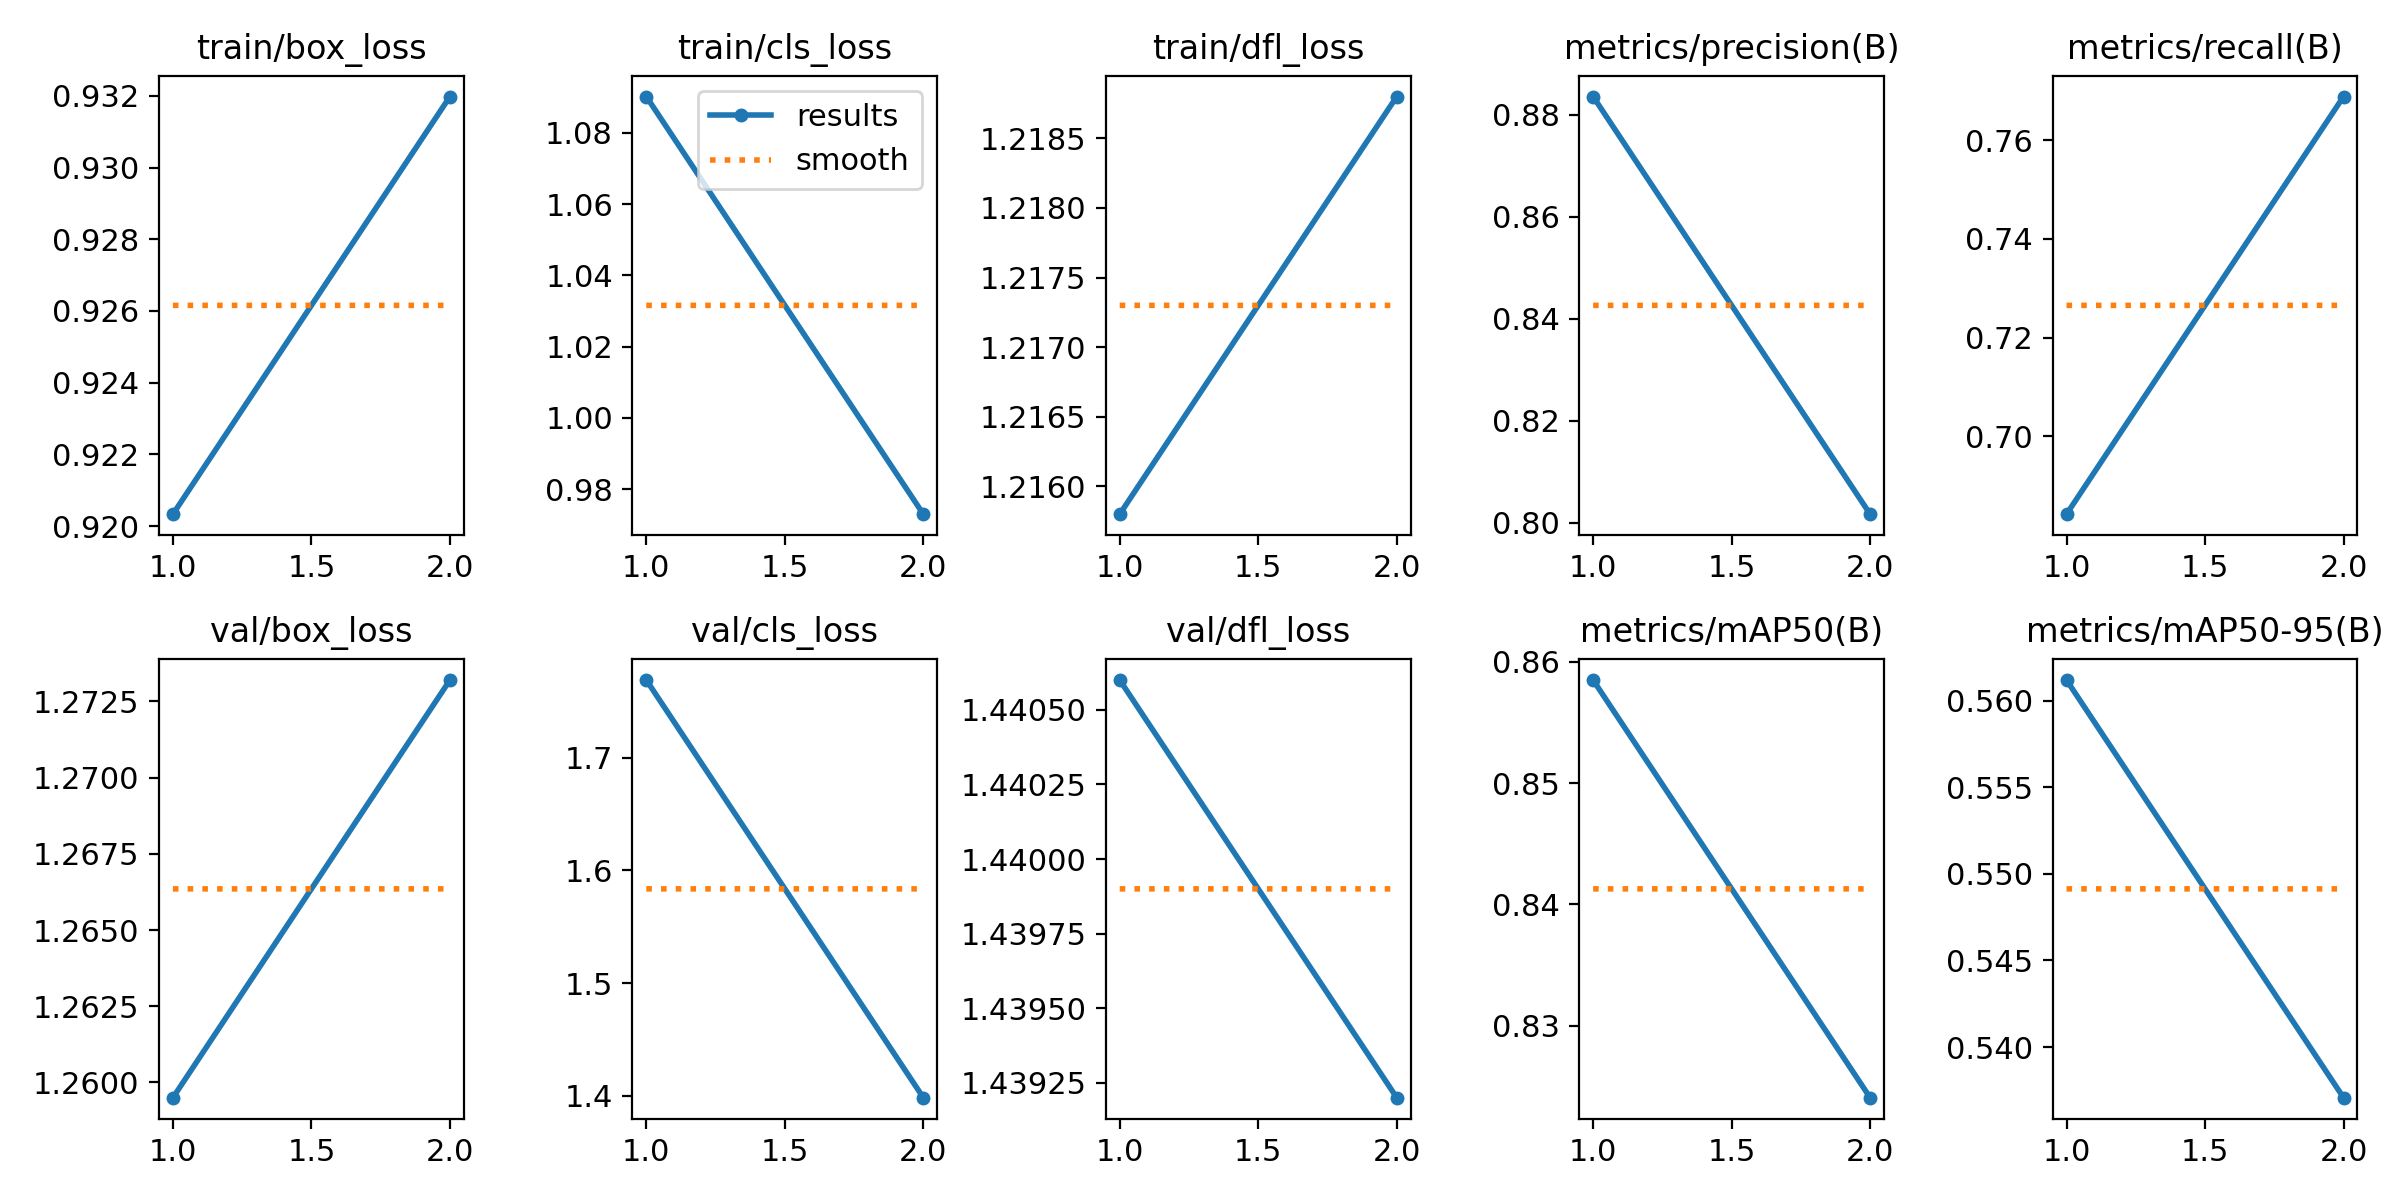

Values plotted in this chart, from the file beside it:
epoch, train/box_loss, train/cls_loss, train/dfl_loss, metrics/precision(B), metrics/recall(B), metrics/mAP50(B), metrics/mAP50-95(B), val/box_loss, val/cls_loss, val/dfl_loss, lr/pg0, lr/pg1, lr/pg2
1, 0.9203, 1.09, 1.216, 0.8835, 0.6843, 0.8585, 0.5612, 1.26, 1.769, 1.441, 0.0006661, 0.0006661, 0.0006661
2, 0.932, 0.973, 1.219, 0.8017, 0.7688, 0.824, 0.5371, 1.273, 1.398, 1.439, 0.0006731, 0.0006731, 0.0006731
